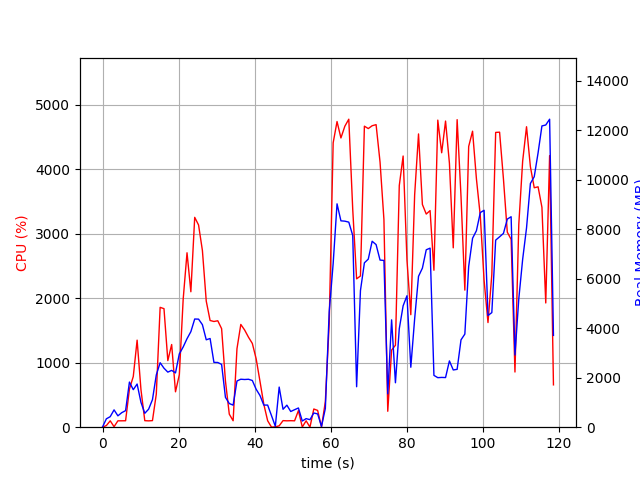

Source data for this figure (header and first rows):
elapsed_time, nproc, cpu, mem_real, mem_virtual
3.552436828613281e-05, 1, 0.0, 10.73, 3192
1.006, 2, 25.8, 339.6, 978.9
2.016, 2, 98.9, 425.8, 1051
3.027, 4, 7.9, 700.5, 2669
4.037, 2, 99.0, 459.3, 1758
5.047, 2, 99.0, 587.6, 1902
6.057, 2, 100.0, 669.2, 1978
7.067, 5, 590.8, 1824, 4608
8.077, 5, 786.1, 1517, 4707
9.086, 5, 1349, 1744, 4490
10.1, 3, 582.5, 1004, 3165
11.1, 2, 101.2, 562, 1901
12.11, 2, 98.2, 728.3, 2145
13.12, 3, 102.1, 1114, 3124
14.13, 4, 513.4, 2113, 4765
15.14, 4, 1858, 2606, 5205
16.15, 4, 1837, 2384, 5058
17.16, 4, 1032, 2226, 5316
18.17, 4, 1282, 2296, 5723
19.17, 4, 548.7, 2194, 5853
20.18, 5, 813.3, 2964, 7432
21.19, 5, 1981, 3241, 7393
22.2, 5, 2703, 3576, 7935
23.21, 5, 2099, 3860, 8199
24.22, 5, 3252, 4372, 8457
25.24, 5, 3134, 4367, 8631
26.25, 5, 2738, 4142, 8840
27.26, 4, 1954, 3532, 8122
28.27, 4, 1654, 3584, 8621
29.27, 3, 1638, 2619, 6268
30.28, 3, 1650, 2615, 6318
31.29, 3, 1527, 2537, 6448
32.3, 2, 716.0, 1206, 3710
33.31, 2, 202.1, 956.5, 3770
34.32, 2, 100.0, 891.4, 3790
35.33, 2, 1215, 1867, 3938
36.34, 2, 1593, 1939, 3952
37.35, 2, 1506, 1927, 3968
38.36, 2, 1394, 1938, 3968
39.37, 2, 1298, 1887, 3968
40.37, 2, 1060, 1534, 4028
41.38, 2, 711.2, 1281, 4052
42.38, 2, 356.2, 893.7, 4096
43.39, 2, 100.0, 893.7, 4096
44.4, 2, 1.0, 468.9, 1627
45.41, 2, 5.0, 36.33, 73.29
46.42, 14, 21.7, 1621, 6173
47.44, 4, 101.9, 723, 2415
48.45, 6, 98.8, 889.9, 3314
49.46, 3, 100.9, 634.3, 2021
50.47, 3, 98.9, 706.9, 2021
51.48, 4, 257.4, 776.6, 2721
52.5, 3, 3.0, 249.5, 1474
53.51, 3, 99.2, 346.1, 1578
54.51, 3, 1.0, 304.1, 1525
55.53, 4, 282.1, 573.8, 2190
56.54, 4, 260.0, 536.6, 2074
57.55, 2, 0.0, 33.02, 72.13
58.56, 1, 397.4, 756.9, 6040
59.57, 1, 1606, 4659, 14272
... 58 more rows
